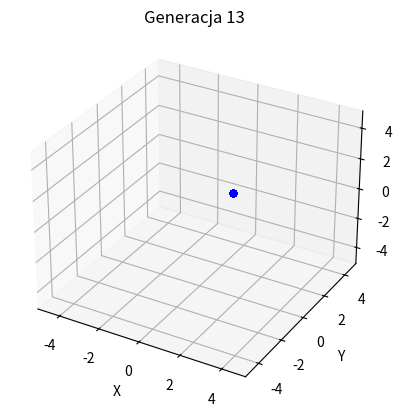

Python code for this plot:
import numpy as np
import matplotlib.pyplot as plt
from mpl_toolkits.mplot3d import axes3d
import math

def levy_function(x):
    d = len(x)
    w = [1 + (x[i] - 1) / 4 for i in range(d)]
    term1 = (np.sin(np.pi * w[0])) ** 2
    term2 = sum([(w[i] - 1) ** 2 * (1 + 10 * (np.sin(np.pi * w[i] + 1)) ** 2) for i in range(d - 1)])
    term3 = (w[d - 1] - 1) ** 2 * (1 + (np.sin(2 * np.pi * w[d - 1])) ** 2)
    return term1 + term2 + term3

def perm_function(x, beta=10):
    result = sum((i * (arg ** 2) ** beta) for i, arg in enumerate(x, start=1))
    return result

# Algorytm ewolucyjny
def evolutionary_algorithm(objective_function, num_of_ind, num_of_gen, k, pc, pm, bounds, dim):
    # Inicjalizacja populacji
    def initialize_population(num_of_ind, bounds):
        population = []
        for _ in range(num_of_ind):
            individual = [np.random.uniform(low, high) for low, high in bounds]
            population.append(individual)
        return population

    # Ocena populacji
    def evaluate_population(population):
        return [objective_function(individual) for individual in population]

    # Selekcja
    def selection(population, fitness, k):
        selected_population = []
        for _ in range(len(population)):
            selected = tournament_selection(population, fitness, k)
            selected_population.append(selected)
        return selected_population

    # Krzyżowanie
    def crossover(population, pc):
        new_population = []
        for i in range(0, len(population), 2):
            parent1 = population[i]
            parent2 = population[i+1]

            if np.random.rand() < pc:
                crossover_point = np.random.randint(1, len(parent1))
                child1 = parent1[:crossover_point] + parent2[crossover_point:]
                child2 = parent2[:crossover_point] + parent1[crossover_point:]
                new_population.append(child1)
                new_population.append(child2)
            else:
                new_population.append(parent1)
                new_population.append(parent2)

        return new_population

    # Mutacja
    def mutation(population, pm, bounds):
        for i in range(len(population)):
            if np.random.rand() < pm:
                mutation_index = np.random.randint(len(population[i]))
                population[i][mutation_index] = np.random.uniform(bounds[mutation_index][0], bounds[mutation_index][1])

    # Sukcesja
    def succession(population_P, fitness_P, population_O, fitness_O):
        population_P += population_O
        fitness_P += fitness_O
        sorted_indices = np.argsort(fitness_P)
        return [population_P[index][:dim] for index in sorted_indices[:len(sorted_indices)//2]]  

    # Inicjalizacja populacji początkowej
    population_P = initialize_population(num_of_ind, bounds)

    # Ocena populacji początkowej
    fitness_P = evaluate_population(population_P)

    best_fitness = min(fitness_P)
    best_solution = population_P[np.argmin(fitness_P)][:dim]

    # Listy do przechowywania położeń osobników
    positions = []

    # Pętla algorytmu ewolucyjnego
    for gen in range(num_of_gen):
        # Selekcja
        population_T = selection(population_P, fitness_P, k)
        # Krzyżowanie
        population_O = crossover(population_T, pc)
        # Mutacja
        mutation(population_O, pm, bounds)
        # Ocena nowej populacji
        fitness_O = evaluate_population(population_O)

        # Sukcesja
        population_P = succession(population_P, fitness_P, population_O, fitness_O)
        fitness_P = evaluate_population(population_P)

        current_best_fitness = min(fitness_P)
        if current_best_fitness < best_fitness:
            best_fitness = current_best_fitness
            best_solution = population_P[np.argmin(fitness_P)][:dim]

        # Zbieranie położeń osobników
        positions.append(population_P)

    return best_fitness, best_solution, positions

# Funkcja do turniejowej selekcji
def tournament_selection(population, fitness, k):
    selected_index = np.random.choice(len(population), k)
    selected_fitness = [fitness[index] for index in selected_index]
    return population[selected_index[np.argmin(selected_fitness)]]

# Parametry algorytmu
num_of_ind = 100    # rozmiar populacji
num_of_gen = 13   # liczba generacji 
k = int(round(0.3*num_of_ind, 0))   # liczba osobnikow do turnieju
pc = 0.95   # prawdopodobienstwo krzyzowania
pm = 0.05   # prawdopodobienstwo mutacji 
bounds = [(-5.12, 5.12)] * 10  # 10 wymiarów dla funkcji sphere_function
dim = 3  # liczba zmiennych decyzyjnych do zwrócenia jako rozwiązanie

# Funkcje testowe
func = levy_function
#func = perm_function
# func = schwefel_function
#func = sphere_function
# func = ackley_function

best_fitness_sphere, best_solution_sphere, positions = evolutionary_algorithm(func, num_of_ind, num_of_gen, k, pc, pm, bounds, dim)
print("Best Fitness:", best_fitness_sphere)
print("Best Solution:", best_solution_sphere)

# Zmiana pętli wizualizacji
fig = plt.figure()
ax = fig.add_subplot(111, projection='3d')

for i, population in enumerate(positions):
    ax.clear()
    ax.set_title(f"Generacja {i + 1}")
    ax.set_xlabel('X')
    ax.set_ylabel('Y')
    ax.set_zlabel('Z')
    ax.set_xlim(-5.12, 5.12)
    ax.set_ylim(-5.12, 5.12)
    ax.set_zlim(-5.12, 5.12)
    for individual in population:
        ax.scatter(individual[0], individual[1], individual[2], color='b', marker='o')
    
    plt.pause(0.5)

plt.show()

